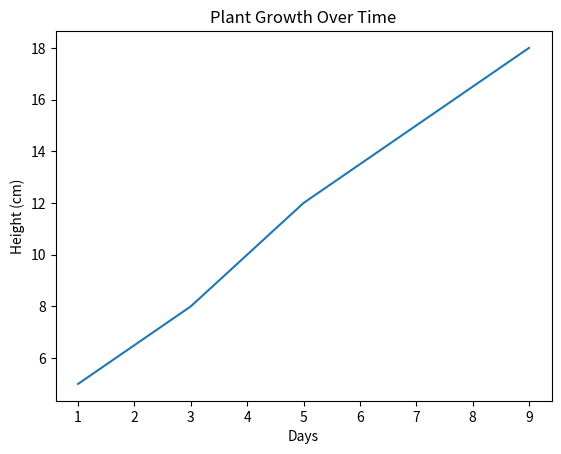

This figure's Python source:
import numpy as np
import matplotlib.pyplot as plt

days = np.array([1, 3, 5, 7, 9])
heights = np.array([5, 8, 12, 15, 18])

plt.plot(days, heights)

plt.title("Plant Growth Over Time")
plt.xlabel("Days")
plt.ylabel("Height (cm)")

plt.show()
